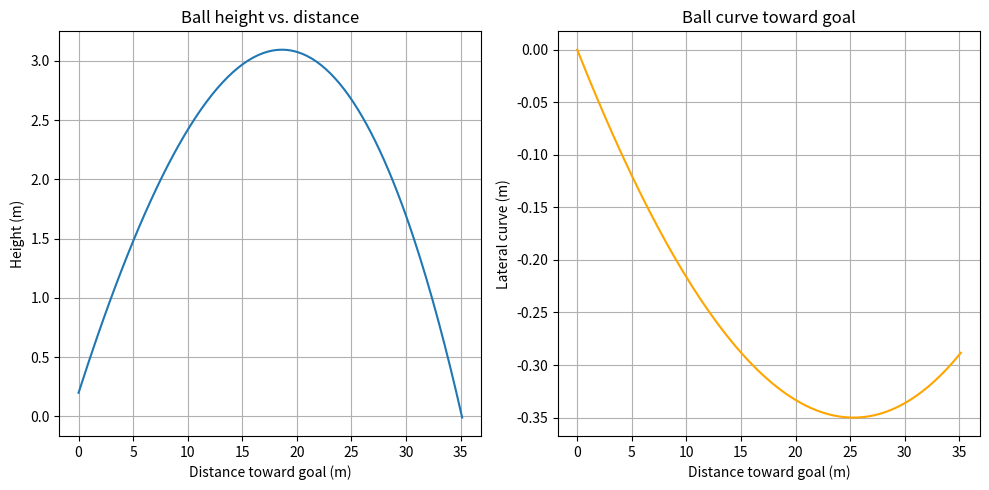

The matplotlib source for this figure:
import math

# Simple free-kick trajectory analyzer for a soccer ball.
# This computes the ball path, height, horizontal distance, total distance traveled,
# lateral curve, and whether the shot would enter a regulation goal.

BALL_MASS = 0.43  # kg
AIR_DENSITY = 1.2  # kg/m^3
BALL_DIAMETER = 0.22  # meters
BALL_AREA = math.pi * (BALL_DIAMETER / 2) ** 2
DRAG_COEFFICIENT = 0.25
MAGNUS_COEFFICIENT = 8.5e-5  # tune for a visible curve
GRAVITY = 9.81  # m/s^2


def clamp(value, min_value, max_value):
    return max(min_value, min(value, max_value))


def cross(u, v):
    return (
        u[1] * v[2] - u[2] * v[1],
        u[2] * v[0] - u[0] * v[2],
        u[0] * v[1] - u[1] * v[0],
    )


def vector_length(v):
    return math.sqrt(v[0] ** 2 + v[1] ** 2 + v[2] ** 2)


def add_vector(u, v):
    return (u[0] + v[0], u[1] + v[1], u[2] + v[2])


def scale_vector(v, scalar):
    return (v[0] * scalar, v[1] * scalar, v[2] * scalar)


def simulate_free_kick(
    initial_speed,
    elevation_deg,
    azimuth_deg=0.0,
    spin_rpm=2500,
    spin_axis=(0.0, -1.0, 0.0),
    time_step=0.01,
    max_time=5.0,
    goal_distance=11.0,
    goal_width=7.32,
    goal_height=2.44,
    start_height=0.20,
):
    """Simulate a free kick and return the flight data."""
    launch_angle = math.radians(elevation_deg)
    azimuth = math.radians(azimuth_deg)
    velocity = (
        initial_speed * math.cos(launch_angle) * math.cos(azimuth),
        initial_speed * math.sin(launch_angle),
        initial_speed * math.cos(launch_angle) * math.sin(azimuth),
    )

    omega = 2.0 * math.pi * (spin_rpm / 60.0)
    spin_vector = scale_vector(spin_axis, omega)

    position = (0.0, start_height, 0.0)
    max_height = position[1]
    total_distance = 0.0
    path = [position]
    crossed_goal_plane = False
    goal_info = None

    last_position = position
    last_velocity = velocity

    for _ in range(int(max_time / time_step)):
        speed = vector_length(velocity)
        if speed <= 0.001:
            break

        # Drag acceleration
        drag_force = 0.5 * AIR_DENSITY * DRAG_COEFFICIENT * BALL_AREA * speed * speed
        drag_acc = scale_vector(scale_vector(velocity, -1.0 / speed), drag_force / BALL_MASS)

        # Magnus effect: curve from spin
        magnus_acc = scale_vector(cross(spin_vector, velocity), MAGNUS_COEFFICIENT)

        # Gravity
        gravity_acc = (0.0, -GRAVITY, 0.0)

        # Total acceleration
        acceleration = add_vector(add_vector(drag_acc, magnus_acc), gravity_acc)

        # Euler integration for position and velocity
        new_velocity = add_vector(velocity, scale_vector(acceleration, time_step))
        displacement = scale_vector(add_vector(velocity, new_velocity), 0.5 * time_step)
        new_position = add_vector(position, displacement)

        segment_length = vector_length(displacement)
        total_distance += segment_length
        max_height = max(max_height, new_position[1])
        path.append(new_position)

        # Check goal plane crossing at x = goal_distance
        if not crossed_goal_plane and position[0] <= goal_distance <= new_position[0]:
            fraction = (goal_distance - position[0]) / (new_position[0] - position[0])
            cross_y = position[1] + (new_position[1] - position[1]) * fraction
            cross_z = position[2] + (new_position[2] - position[2]) * fraction
            if 0.0 <= cross_y <= goal_height and abs(cross_z) <= goal_width / 2.0:
                crossed_goal_plane = True
                goal_info = {
                    "cross_y": cross_y,
                    "cross_z": cross_z,
                    "goal_height": goal_height,
                    "goal_width": goal_width,
                    "distance_to_goal": total_distance,
                }

        if new_position[1] < 0.0:
            break

        position = new_position
        velocity = new_velocity
        last_position = position
        last_velocity = velocity

    horizontal_distance = position[0]
    lateral_curve = position[2]
    result = {
        "max_height": max_height,
        "horizontal_distance": horizontal_distance,
        "total_distance": total_distance,
        "lateral_curve": lateral_curve,
        "goal_scored": crossed_goal_plane,
        "goal_info": goal_info,
        "path": path,
    }
    return result


def format_meters(value):
    return f"{value:.2f} m"


def analyze_free_kick(
    initial_speed=28.0,
    elevation_deg=16.0,
    azimuth_deg=0.0,
    spin_rpm=2500,
    spin_axis=(0.0, -1.0, 0.0),
    goal_distance=11.0,
):
    """Analyze a free kick and print the shot summary."""
    info = simulate_free_kick(
        initial_speed=initial_speed,
        elevation_deg=elevation_deg,
        azimuth_deg=azimuth_deg,
        spin_rpm=spin_rpm,
        spin_axis=spin_axis,
        goal_distance=goal_distance,
    )

    print("Messi-style free-kick analysis")
    print("--------------------------------")
    print(f"Initial speed: {initial_speed:.1f} m/s")
    print(f"Elevation angle: {elevation_deg:.1f} degrees")
    print(f"Spin rate: {spin_rpm:.0f} rpm")
    print(f"Goal distance: {goal_distance:.1f} m")
    print()
    print(f"Max height reached: {format_meters(info['max_height'])}")
    print(f"Horizontal distance traveled: {format_meters(info['horizontal_distance'])}")
    print(f"Distance traveled along the path: {format_meters(info['total_distance'])}")
    print(f"Lateral curve at landing: {format_meters(info['lateral_curve'])}")
    print(f"Goal scored: {'Yes' if info['goal_scored'] else 'No'}")
    if info["goal_scored"]:
        cross_y = info["goal_info"]["cross_y"]
        cross_z = info["goal_info"]["cross_z"]
        print(f"Goal plane height at crossing: {format_meters(cross_y)}")
        print(f"Goal plane lateral offset at crossing: {format_meters(cross_z)}")
        print(f"Path length to goal: {format_meters(info['goal_info']['distance_to_goal'])}")

    return info


def plot_trajectory(path):
    try:
        import matplotlib.pyplot as plt
    except ImportError:
        print("matplotlib not installed, skipping plot.")
        return

    xs = [p[0] for p in path]
    ys = [p[1] for p in path]
    zs = [p[2] for p in path]

    fig = plt.figure(figsize=(10, 5))
    ax = fig.add_subplot(1, 2, 1)
    ax.plot(xs, ys, label="vertical profile")
    ax.set_xlabel("Distance toward goal (m)")
    ax.set_ylabel("Height (m)")
    ax.set_title("Ball height vs. distance")
    ax.grid(True)

    ax2 = fig.add_subplot(1, 2, 2)
    ax2.plot(xs, zs, label="curve", color="orange")
    ax2.set_xlabel("Distance toward goal (m)")
    ax2.set_ylabel("Lateral curve (m)")
    ax2.set_title("Ball curve toward goal")
    ax2.grid(True)

    plt.tight_layout()
    plt.show()


if __name__ == "__main__":
    result = analyze_free_kick(
        initial_speed=30.0,
        elevation_deg=16.0,
        azimuth_deg=-1.5,
        spin_rpm=2800,
        spin_axis=(0.0, -1.0, 0.0),
        goal_distance=11.0,
    )
    plot_trajectory(result["path"])
